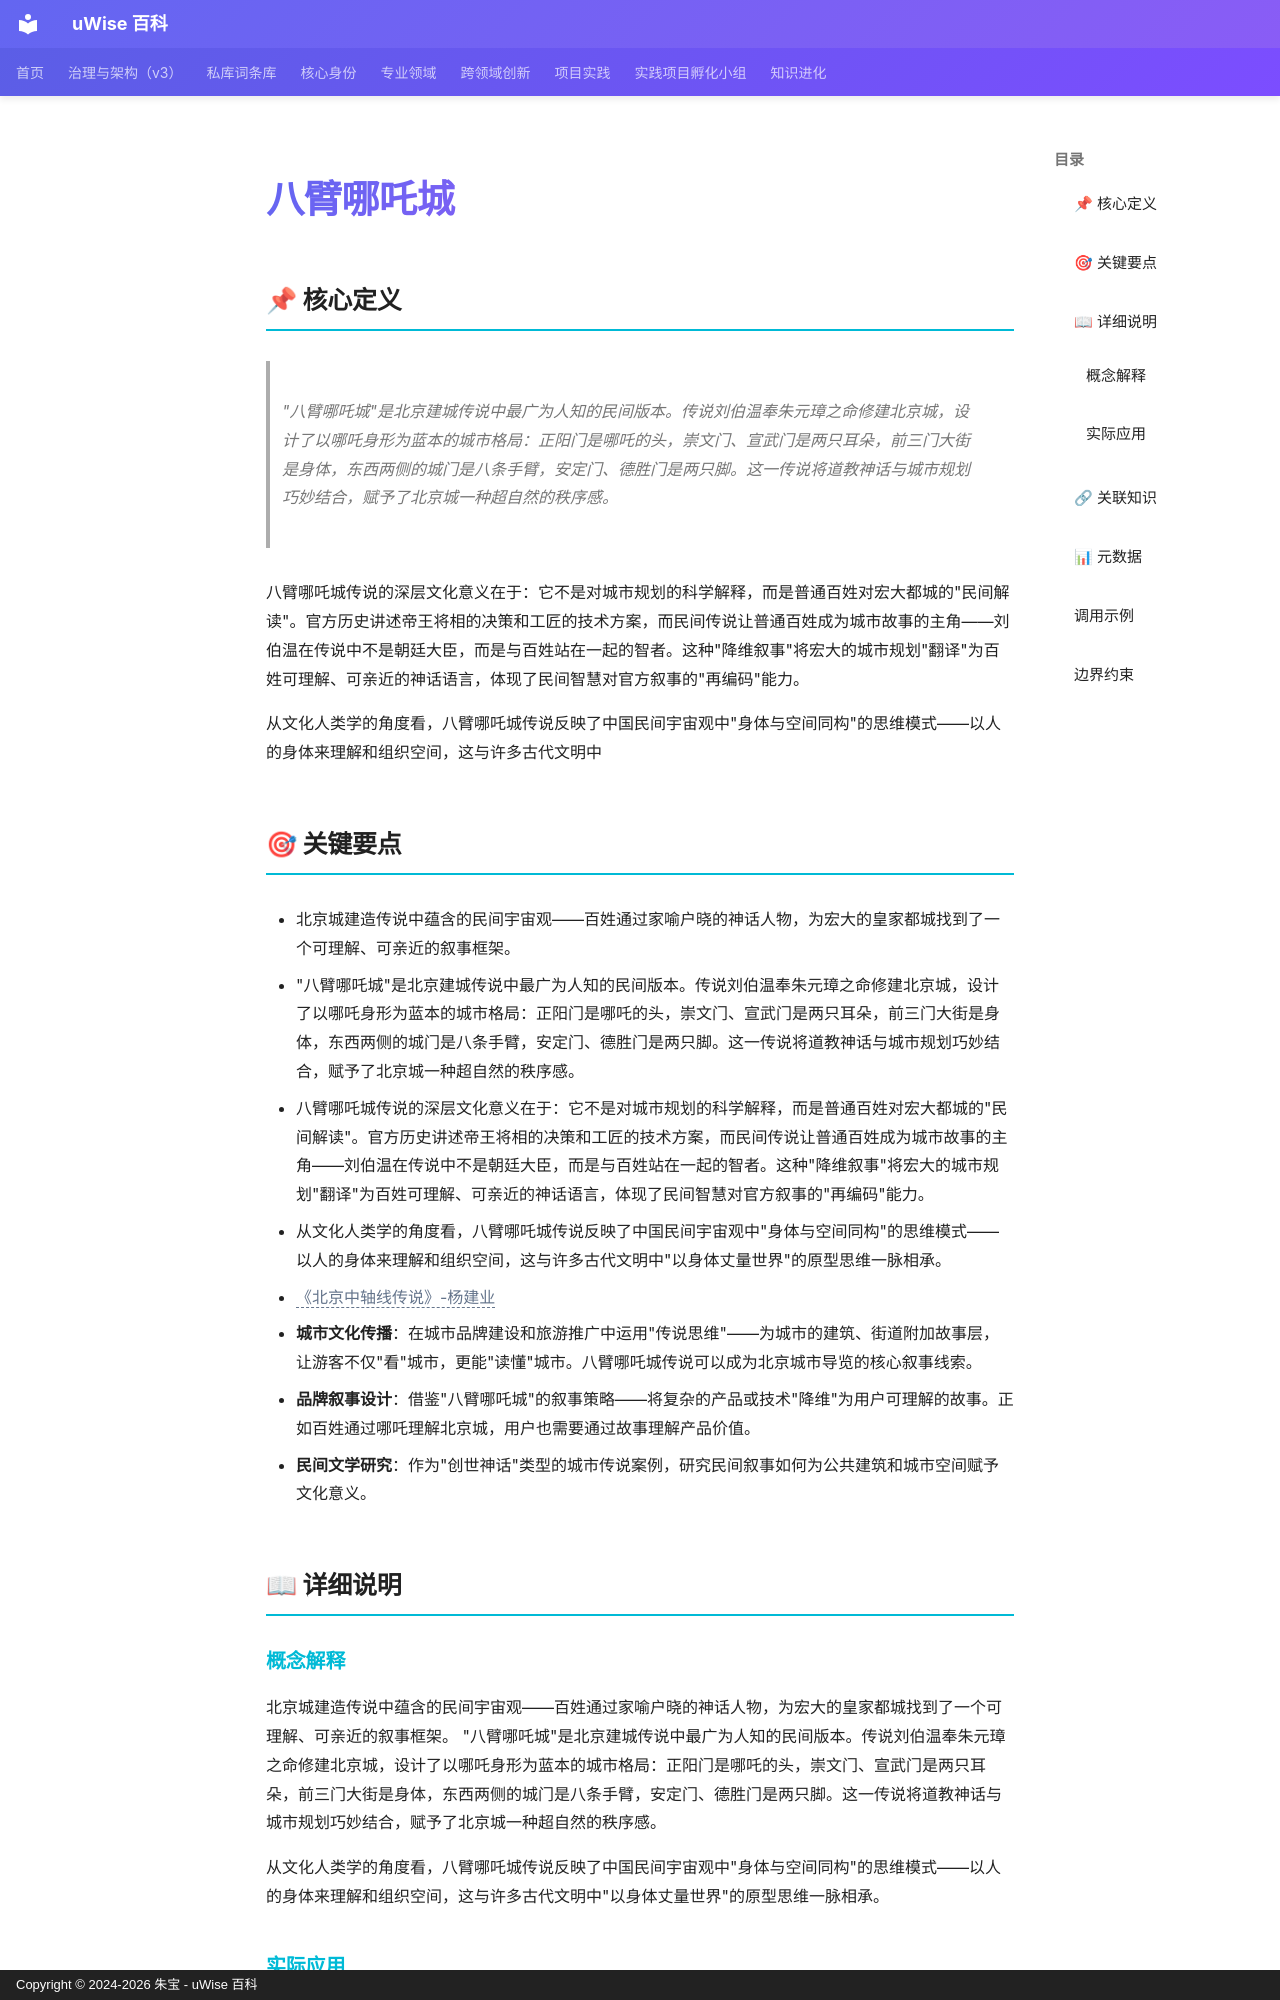

repository: zhubao315/uWise · page: vault-encyclopedia/md-5df1d4eb/index.html · generator: mkdocs · copyright: Copyright © 2024-2026 朱宝 - uWise 百科

---
title: "八臂哪吒城"
description: "\"八臂哪吒城\"是北京建城传说中最广为人知的民间版本。传说刘伯温奉朱元璋之命修建北京城，设计了以哪吒身形为蓝本的城市格局：正阳门是哪吒的头，崇文门、宣武门是两只耳朵，前三门大街是身体，东西两侧的城门是八条手臂，安定门、德胜门是两只脚。这一传说将道教神话与城市规划巧妙结合，赋予了北京城一种超自然的秩序感。"
---

# 八臂哪吒城

## 📌 核心定义

> "八臂哪吒城"是北京建城传说中最广为人知的民间版本。传说刘伯温奉朱元璋之命修建北京城，设计了以哪吒身形为蓝本的城市格局：正阳门是哪吒的头，崇文门、宣武门是两只耳朵，前三门大街是身体，东西两侧的城门是八条手臂，安定门、德胜门是两只脚。这一传说将道教神话与城市规划巧妙结合，赋予了北京城一种超自然的秩序感。

八臂哪吒城传说的深层文化意义在于：它不是对城市规划的科学解释，而是普通百姓对宏大都城的"民间解读"。官方历史讲述帝王将相的决策和工匠的技术方案，而民间传说让普通百姓成为城市故事的主角——刘伯温在传说中不是朝廷大臣，而是与百姓站在一起的智者。这种"降维叙事"将宏大的城市规划"翻译"为百姓可理解、可亲近的神话语言，体现了民间智慧对官方叙事的"再编码"能力。

从文化人类学的角度看，八臂哪吒城传说反映了中国民间宇宙观中"身体与空间同构"的思维模式——以人的身体来理解和组织空间，这与许多古代文明中

## 🎯 关键要点

- 北京城建造传说中蕴含的民间宇宙观——百姓通过家喻户晓的神话人物，为宏大的皇家都城找到了一个可理解、可亲近的叙事框架。
- "八臂哪吒城"是北京建城传说中最广为人知的民间版本。传说刘伯温奉朱元璋之命修建北京城，设计了以哪吒身形为蓝本的城市格局：正阳门是哪吒的头，崇文门、宣武门是两只耳朵，前三门大街是身体，东西两侧的城门是八条手臂，安定门、德胜门是两只脚。这一传说将道教神话与城市规划巧妙结合，赋予了北京城一种超自然的秩序感。
- 八臂哪吒城传说的深层文化意义在于：它不是对城市规划的科学解释，而是普通百姓对宏大都城的"民间解读"。官方历史讲述帝王将相的决策和工匠的技术方案，而民间传说让普通百姓成为城市故事的主角——刘伯温在传说中不是朝廷大臣，而是与百姓站在一起的智者。这种"降维叙事"将宏大的城市规划"翻译"为百姓可理解、可亲近的神话语言，体现了民间智慧对官方叙事的"再编码"能力。
- 从文化人类学的角度看，八臂哪吒城传说反映了中国民间宇宙观中"身体与空间同构"的思维模式——以人的身体来理解和组织空间，这与许多古代文明中"以身体丈量世界"的原型思维一脉相承。
- <span class="uw-unresolved" data-target="《北京中轴线传说》-杨建业" title="未解析的双链目标：《北京中轴线传说》-杨建业">《北京中轴线传说》-杨建业</span>
- **城市文化传播**：在城市品牌建设和旅游推广中运用"传说思维"——为城市的建筑、街道附加故事层，让游客不仅"看"城市，更能"读懂"城市。八臂哪吒城传说可以成为北京城市导览的核心叙事线索。
- **品牌叙事设计**：借鉴"八臂哪吒城"的叙事策略——将复杂的产品或技术"降维"为用户可理解的故事。正如百姓通过哪吒理解北京城，用户也需要通过故事理解产品价值。
- **民间文学研究**：作为"创世神话"类型的城市传说案例，研究民间叙事如何为公共建筑和城市空间赋予文化意义。

## 📖 详细说明
